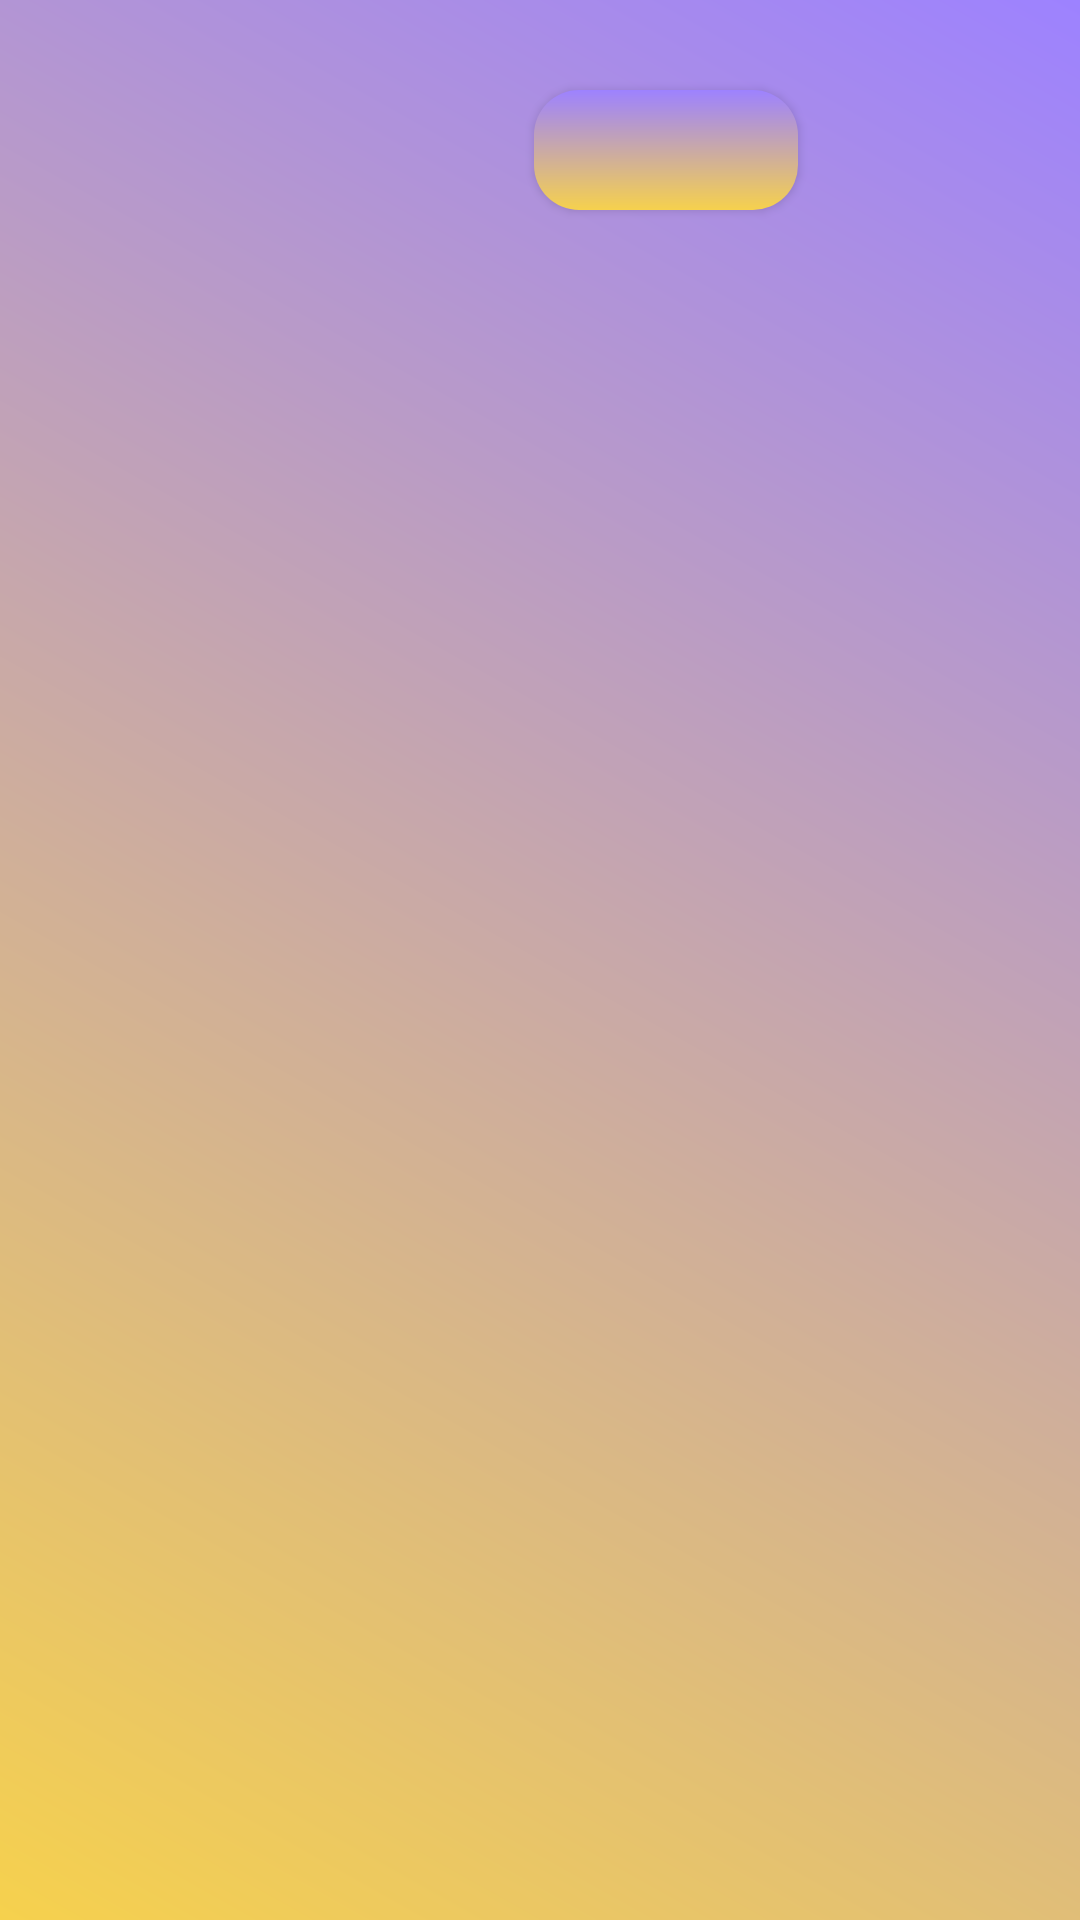

Here is an Android app screen rendered from its layout file. Give the layout XML and the strings, colors and styles it references.
<!-- AndroidManifest.xml: application theme Theme.MyGames -->
<!-- res/layout/fragment_list.xml -->
<?xml version="1.0" encoding="utf-8"?>
<layout xmlns:android="http://schemas.android.com/apk/res/android"
    xmlns:tools="http://schemas.android.com/tools"
    xmlns:app="http://schemas.android.com/apk/res-auto">

    <data>

    </data>

    <androidx.constraintlayout.widget.ConstraintLayout
        android:layout_width="match_parent"
        android:layout_height="match_parent"
        android:background="@drawable/gradient"
        tools:context=".presentation.FragmentList">


        <TextView
            android:id="@+id/tvMyGames"
            android:layout_width="wrap_content"
            android:layout_height="40sp"
            android:layout_marginTop="40dp"
            android:fontFamily="@font/black_han_sans"
            android:textColor="@color/white"
            android:textSize="30sp"
            app:layout_constraintLeft_toLeftOf="parent"
            app:layout_constraintRight_toLeftOf="@id/btSetRangeDate"
            app:layout_constraintTop_toTopOf="parent" />


        <androidx.appcompat.widget.AppCompatButton
            android:id="@+id/btSetRangeDate"
            android:layout_width="wrap_content"
            android:layout_height="40sp"

            android:paddingStart="15dp"
            android:paddingEnd="15dp"
            android:textColor="@color/white"
            android:layout_marginTop="30dp"
            android:layout_marginEnd="5dp"
            android:background="@drawable/rounded_button"
            app:layout_constraintTop_toTopOf="parent"
            app:layout_constraintLeft_toRightOf="@id/tvMyGames"
            app:layout_constraintRight_toRightOf="parent"

            />

        <androidx.recyclerview.widget.RecyclerView
            android:id="@+id/recyclerView"
            android:layout_width="match_parent"
            android:layout_height="match_parent"
            android:layout_marginTop="75dp"
            android:paddingStart="5dp"
            android:paddingEnd="5dp"
            android:scrollbars="vertical"
            android:scrollbarThumbVertical="@drawable/scrollbar_ver"
            app:layout_constraintTop_toBottomOf="@id/btSetRangeDate"
            app:layout_constraintLeft_toLeftOf="parent" />


        <ProgressBar
            android:id="@+id/progressBar"
            android:layout_width="60dp"
            android:layout_height="60dp"
            android:visibility="gone"
            android:indeterminateTint="@color/orang"
            app:layout_constraintTop_toTopOf="parent"
            app:layout_constraintLeft_toLeftOf="parent"
            app:layout_constraintRight_toRightOf="parent"
            app:layout_constraintBottom_toBottomOf="parent" />


    </androidx.constraintlayout.widget.ConstraintLayout>
</layout>
<!-- resources referenced by this layout -->
<resources>
  <color name="orang">#F6D14D</color>
  <color name="white">#FFFFFFFF</color>
  <!-- drawable gradient (drawable-v24) -->
  <?xml version="1.0" encoding="utf-8"?>
  <shape xmlns:android="http://schemas.android.com/apk/res/android">
      <gradient
          android:angle="225"
          android:startColor="#9D82FF"
          android:endColor="#F6D14D" />
  
  </shape>
  <!-- drawable rounded_button (drawable-v24) -->
  <?xml version="1.0" encoding="utf-8"?>
  <shape xmlns:android="http://schemas.android.com/apk/res/android"
      android:shape="rectangle"
      android:padding="10dp">
  
      <gradient
          android:angle="90"
          android:startColor="#F6D14D"
          android:endColor="#9D82FF" />
      <corners
          android:bottomRightRadius="15dp"
          android:bottomLeftRadius="15dp"
          android:topLeftRadius="15dp"
          android:topRightRadius="15dp" />
  </shape>
  <!-- drawable scrollbar_ver (drawable-v24) -->
  <?xml version="1.0" encoding="utf-8"?>
  <shape
          android:shape="rectangle"
      xmlns:android="http://schemas.android.com/apk/res/android">
  
          <gradient
              android:angle="45"
              android:centerColor="#9D82FF"
  
              android:startColor="#F6D14D" />
          <corners android:radius="20dp" />
          <size
              android:height="20dp"
              android:width="15dp" />
  
  </shape>
  <style name="Theme.MyGames" parent="Theme.MaterialComponents.DayNight.NoActionBar">
          
          <item name="colorPrimary">@color/purple_500</item>
          <item name="colorPrimaryVariant">@color/purple_700</item>
          <item name="colorOnPrimary">@color/white</item>
          
          <item name="colorSecondary">@color/teal_200</item>
          <item name="colorSecondaryVariant">@color/teal_700</item>
          <item name="colorOnSecondary">@color/black</item>
          
          <item name="android:statusBarColor">@color/colorTransparent</item>
          
          <item name="android:navigationBarColor">@color/black</item>
      </style>
  <color name="purple_500">#FF6200EE</color>
  <color name="purple_700">#FF3700B3</color>
  <color name="teal_200">#FF03DAC5</color>
  <color name="teal_700">#FF018786</color>
  <color name="black">#FF000000</color>
  <color name="colorTransparent">#00477A7E</color>
</resources>
